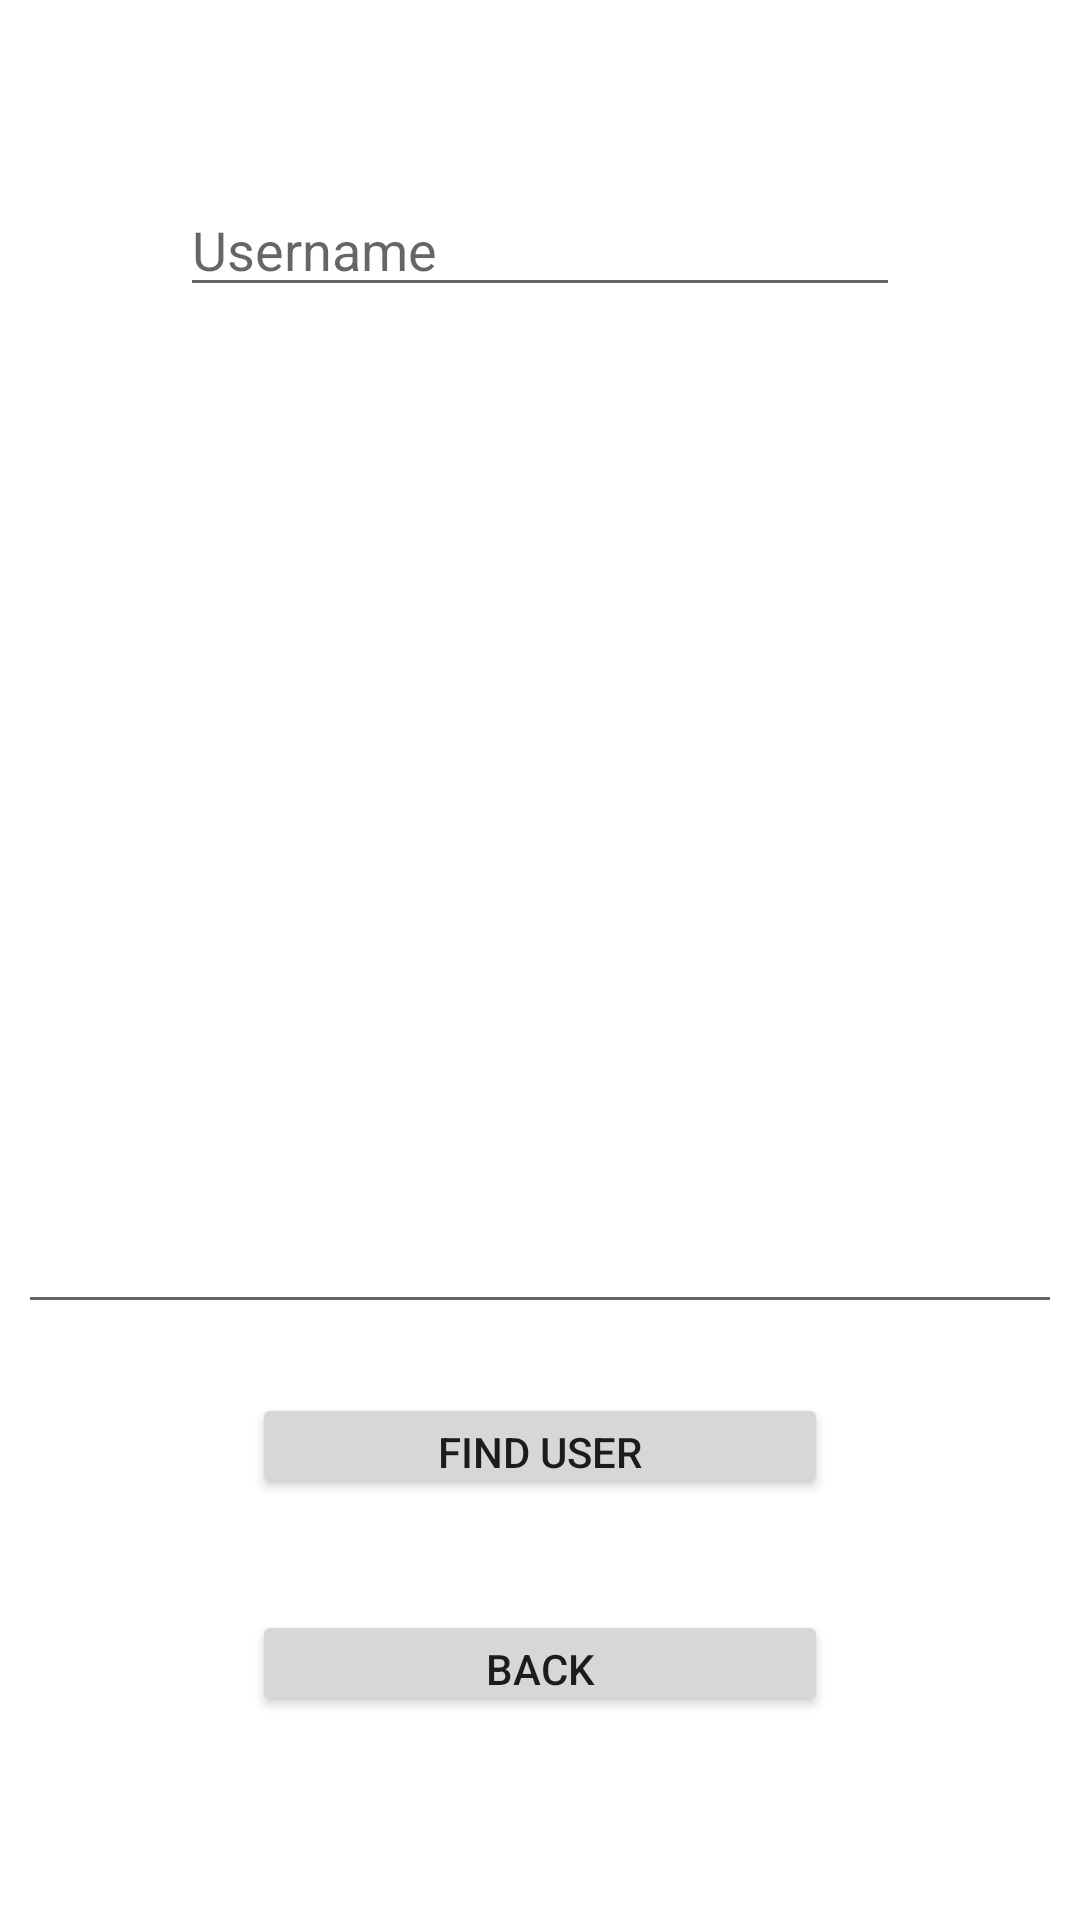

Layout XML and referenced resources for this Android screen:
<!-- AndroidManifest.xml: application theme Theme.MyApplicationForSQLite -->
<!-- res/layout/activity_search.xml -->
<?xml version="1.0" encoding="utf-8"?>
<androidx.constraintlayout.widget.ConstraintLayout xmlns:android="http://schemas.android.com/apk/res/android"
    xmlns:app="http://schemas.android.com/apk/res-auto"
    xmlns:tools="http://schemas.android.com/tools"
    android:layout_width="match_parent"
    android:layout_height="match_parent"
    tools:context=".SearchActivity">

    <EditText
        android:id="@+id/txtSearchUser"
        android:layout_width="0dp"
        android:layout_height="0dp"
        android:layout_marginStart="60dp"
        android:layout_marginTop="67dp"
        android:layout_marginEnd="60dp"
        android:layout_marginBottom="52dp"
        android:ems="10"
        android:hint="Username"
        android:inputType="textPersonName"
        app:layout_constraintBottom_toTopOf="@+id/actvSearchedUser"
        app:layout_constraintEnd_toEndOf="parent"
        app:layout_constraintStart_toStartOf="parent"
        app:layout_constraintTop_toTopOf="parent" />

    <AutoCompleteTextView
        android:id="@+id/actvSearchedUser"
        android:layout_width="348dp"
        android:layout_height="287dp"
        android:layout_marginStart="25dp"
        android:layout_marginEnd="25dp"
        android:layout_marginBottom="23dp"
        app:layout_constraintBottom_toTopOf="@+id/btnSearchFindUser"
        app:layout_constraintEnd_toEndOf="parent"
        app:layout_constraintStart_toStartOf="parent"
        app:layout_constraintTop_toBottomOf="@+id/txtSearchUser" />

    <Button
        android:id="@+id/btnSearchFindUser"
        android:layout_width="192dp"
        android:layout_height="0dp"
        android:layout_marginBottom="37dp"
        android:text="Find User"
        app:layout_constraintBottom_toTopOf="@+id/btnSearchBack"
        app:layout_constraintEnd_toEndOf="parent"
        app:layout_constraintStart_toStartOf="parent"
        app:layout_constraintTop_toBottomOf="@+id/actvSearchedUser" />

    <Button
        android:id="@+id/btnSearchBack"
        android:layout_width="0dp"
        android:layout_height="0dp"
        android:layout_marginBottom="68dp"
        android:text="Back"
        app:layout_constraintBottom_toBottomOf="parent"
        app:layout_constraintEnd_toEndOf="@+id/btnSearchFindUser"
        app:layout_constraintStart_toStartOf="@+id/btnSearchFindUser"
        app:layout_constraintTop_toBottomOf="@+id/btnSearchFindUser" />
</androidx.constraintlayout.widget.ConstraintLayout>
<!-- resources referenced by this layout -->
<resources>
  <style name="Theme.MyApplicationForSQLite" parent="Theme.MaterialComponents.DayNight.DarkActionBar">
          
          <item name="colorPrimary">@color/purple_500</item>
          <item name="colorPrimaryVariant">@color/purple_700</item>
          <item name="colorOnPrimary">@color/white</item>
          
          <item name="colorSecondary">@color/teal_200</item>
          <item name="colorSecondaryVariant">@color/teal_700</item>
          <item name="colorOnSecondary">@color/black</item>
          
          <item name="android:statusBarColor" tools:targetApi="l">?attr/colorPrimaryVariant</item>
          
      </style>
  <!-- not gathered from this repository: default colours our renderer supplied (Android Studio template values) -->
  <color name="purple_500">#FF6200EE</color>
  <color name="purple_700">#FF3700B3</color>
  <color name="teal_200">#FF03DAC5</color>
  <color name="teal_700">#FF018786</color>
  <color name="black">#FF000000</color>
  <color name="white">#FFFFFFFF</color>
</resources>
